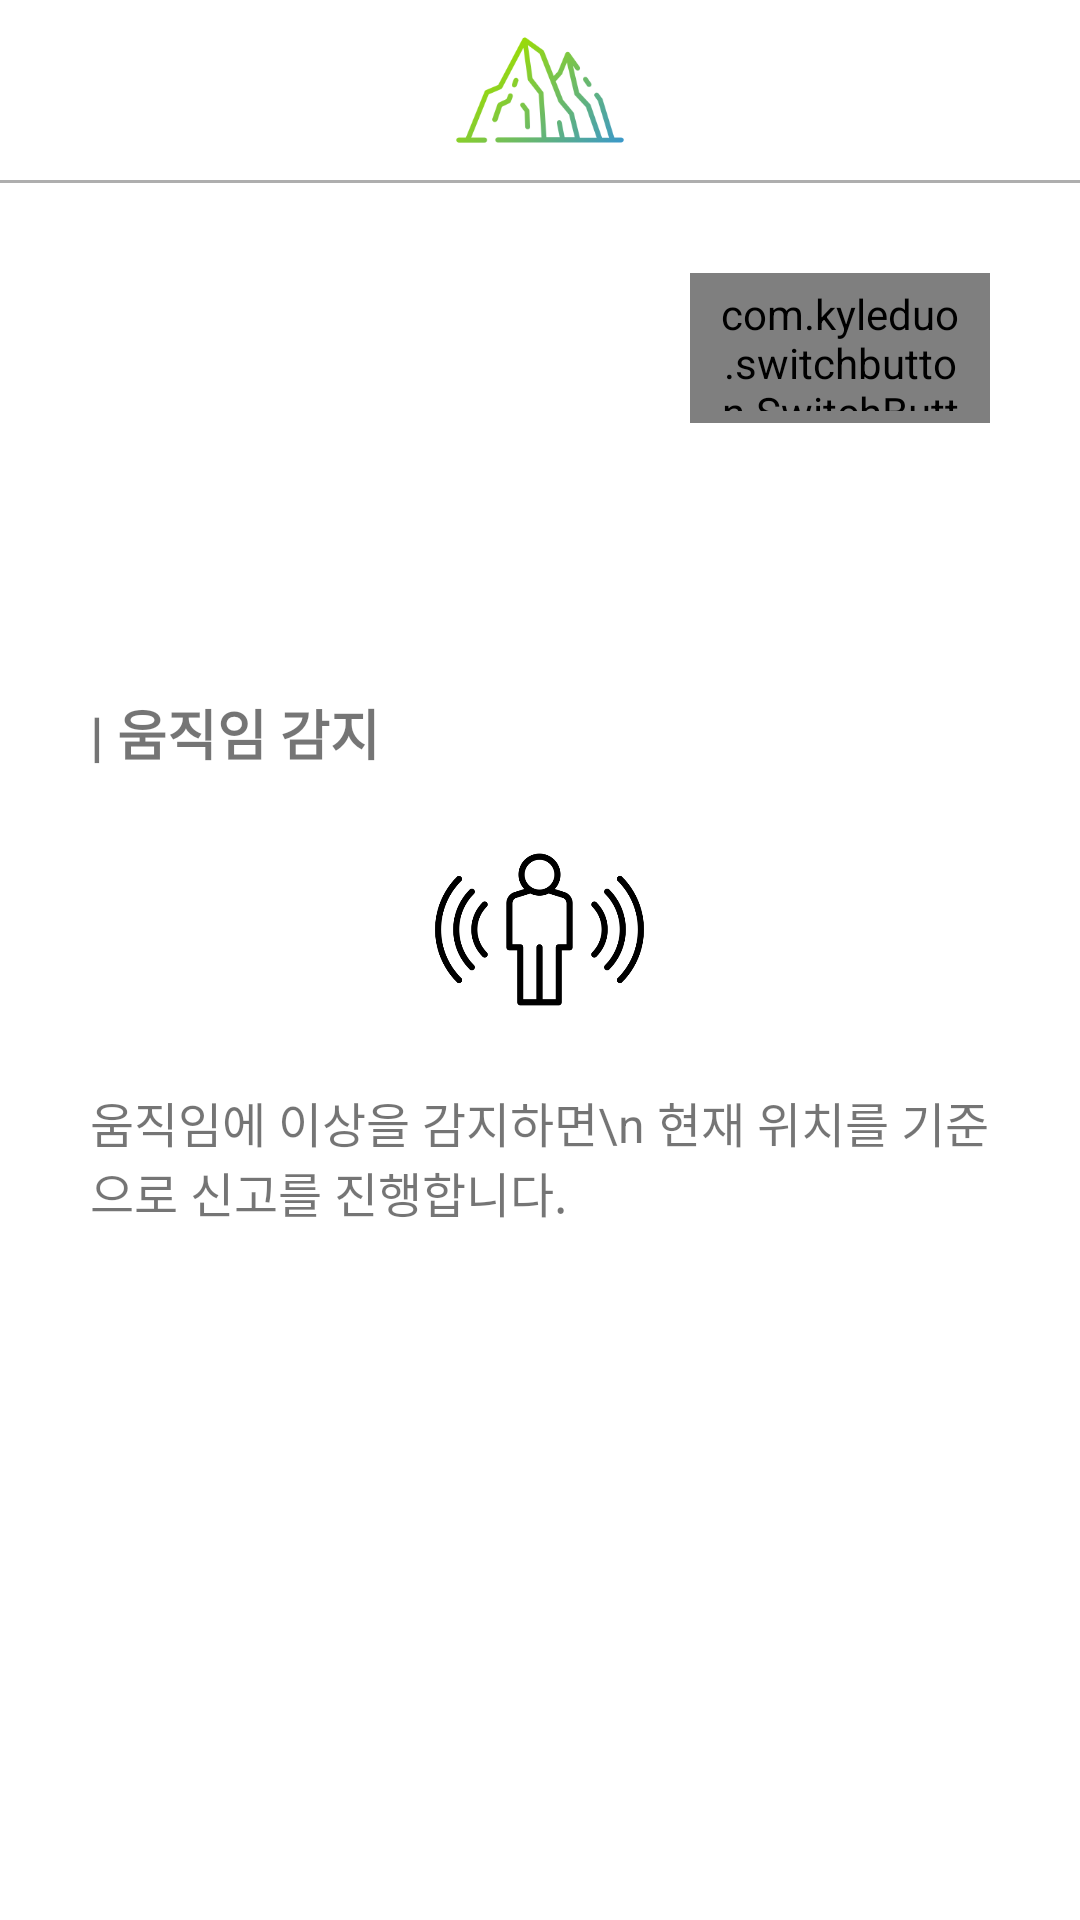

Write the Android layout XML for this screen, with the resource values it uses.
<!-- AndroidManifest.xml: application theme Theme.Herewhere -->
<!-- res/layout/activity_motion.xml -->
<?xml version="1.0" encoding="utf-8"?>
<androidx.constraintlayout.widget.ConstraintLayout xmlns:android="http://schemas.android.com/apk/res/android"
    xmlns:tools="http://schemas.android.com/tools"
    android:layout_width="match_parent"
    android:layout_height="match_parent"
    xmlns:app="http://schemas.android.com/apk/res-auto">

    <androidx.constraintlayout.widget.ConstraintLayout
        android:id="@+id/top_bar"
        android:layout_width="match_parent"
        android:layout_height="wrap_content"
        app:layout_constraintTop_toTopOf="parent">

        <LinearLayout
            android:id="@+id/areaGuardianPhone"
            android:layout_width="match_parent"
            android:layout_height="wrap_content"
            android:layout_marginHorizontal="60dp"
            android:orientation="horizontal"
            app:layout_constraintTop_toTopOf="parent"
            android:weightSum="30"
            android:gravity="center">

            <TextView
                android:layout_width="0dp"
                android:layout_height="wrap_content"
                android:text=""
                android:layout_weight="15"
                app:layout_constraintLeft_toRightOf="@+id/mountain" />

            <ImageView
                android:id="@+id/mountain"
                android:layout_width="60dp"
                android:layout_height="60dp"
                android:background="@drawable/mountain"
                app:layout_constraintLeft_toLeftOf="parent"
                app:layout_constraintRight_toRightOf="parent" />

            <TextView
                android:id="@+id/txtID"
                android:layout_width="0dp"
                android:layout_height="wrap_content"
                android:text=""
                android:gravity="right"
                android:layout_weight="15"
                app:layout_constraintLeft_toRightOf="@+id/mountain" />

        </LinearLayout>

        <View
            android:id="@+id/line"
            android:layout_width="match_parent"
            android:layout_height="1dp"
            android:background="@color/light_gray"
            app:layout_constraintTop_toBottomOf="@+id/areaGuardianPhone"/>

    </androidx.constraintlayout.widget.ConstraintLayout>

    <androidx.constraintlayout.widget.ConstraintLayout
        android:layout_width="match_parent"
        android:layout_height="wrap_content"
        app:layout_constraintTop_toBottomOf="@id/top_bar">

        <com.kyleduo.switchbutton.SwitchButton
            android:id="@+id/switchMotion"
            style="@style/SwitchButtonStyle"
            android:layout_width="100dp"
            android:layout_height="50dp"
            android:layout_marginTop="30dp"
            android:layout_marginRight="30dp"
            app:layout_constraintEnd_toEndOf="parent"
            app:layout_constraintHorizontal_bias="1"
            app:layout_constraintStart_toStartOf="parent"
            app:layout_constraintTop_toTopOf="parent" />

    </androidx.constraintlayout.widget.ConstraintLayout>

    <LinearLayout
        android:id="@+id/areaContents"
        android:layout_width="match_parent"
        android:layout_height="match_parent"
        android:gravity="center"
        android:orientation="vertical">

        <TextView
            android:id="@+id/txtFunction1"
            android:layout_width="300dp"
            android:layout_height="wrap_content"
            android:text="| 움직임 감지"
            android:textSize="18sp"
            android:textStyle="bold" />

        <ImageView
            android:id="@+id/imgNFC"
            android:layout_width="75dp"
            android:layout_height="75dp"
            android:layout_marginTop="15dp"
            android:background="@drawable/motion" />

        <TextView
            android:id="@+id/txtFunction1Content"
            android:layout_width="300dp"
            android:layout_height="wrap_content"
            android:layout_marginTop="15dp"
            android:text="움직임에 이상을 감지하면\n 현재 위치를 기준으로 신고를 진행합니다."
            android:textSize="16sp" />

    </LinearLayout>

</androidx.constraintlayout.widget.ConstraintLayout>
<!-- resources referenced by this layout -->
<resources>
  <color name="light_gray">#AEAEAE</color>
  <!-- drawable motion: png bitmap (drawable, 15830 bytes) -->
  <!-- drawable mountain: png bitmap (drawable, 14603 bytes) -->
  <style name="SwitchButtonStyle">
          <item name="android:paddingLeft">10dp</item>
          <item name="android:paddingRight">10dp</item>
          <item name="android:paddingTop">4dp</item>
          <item name="android:paddingBottom">4dp</item>
      </style>
  <style name="Theme.Herewhere" parent="Theme.MaterialComponents.DayNight.DarkActionBar">
          
          <item name="colorPrimary">@color/green</item>
          <item name="colorPrimaryVariant">@color/light_gray</item>
          <item name="colorOnPrimary">@color/white</item>
          
          <item name="colorSecondary">@color/blue</item>
          <item name="colorSecondaryVariant">@color/teal_700</item>
          <item name="colorOnSecondary">@color/black</item>
          
          <item name="android:statusBarColor" tools:targetApi="l">?attr/colorPrimaryVariant</item>
          <item name="windowNoTitle">true</item>
  
          
  
      </style>
  <color name="green">#97d90c</color>
  <color name="white">#FFFFFFFF</color>
  <color name="blue">#3f9bc2</color>
  <color name="teal_700">#FF018786</color>
  <color name="black">#FF000000</color>
</resources>
